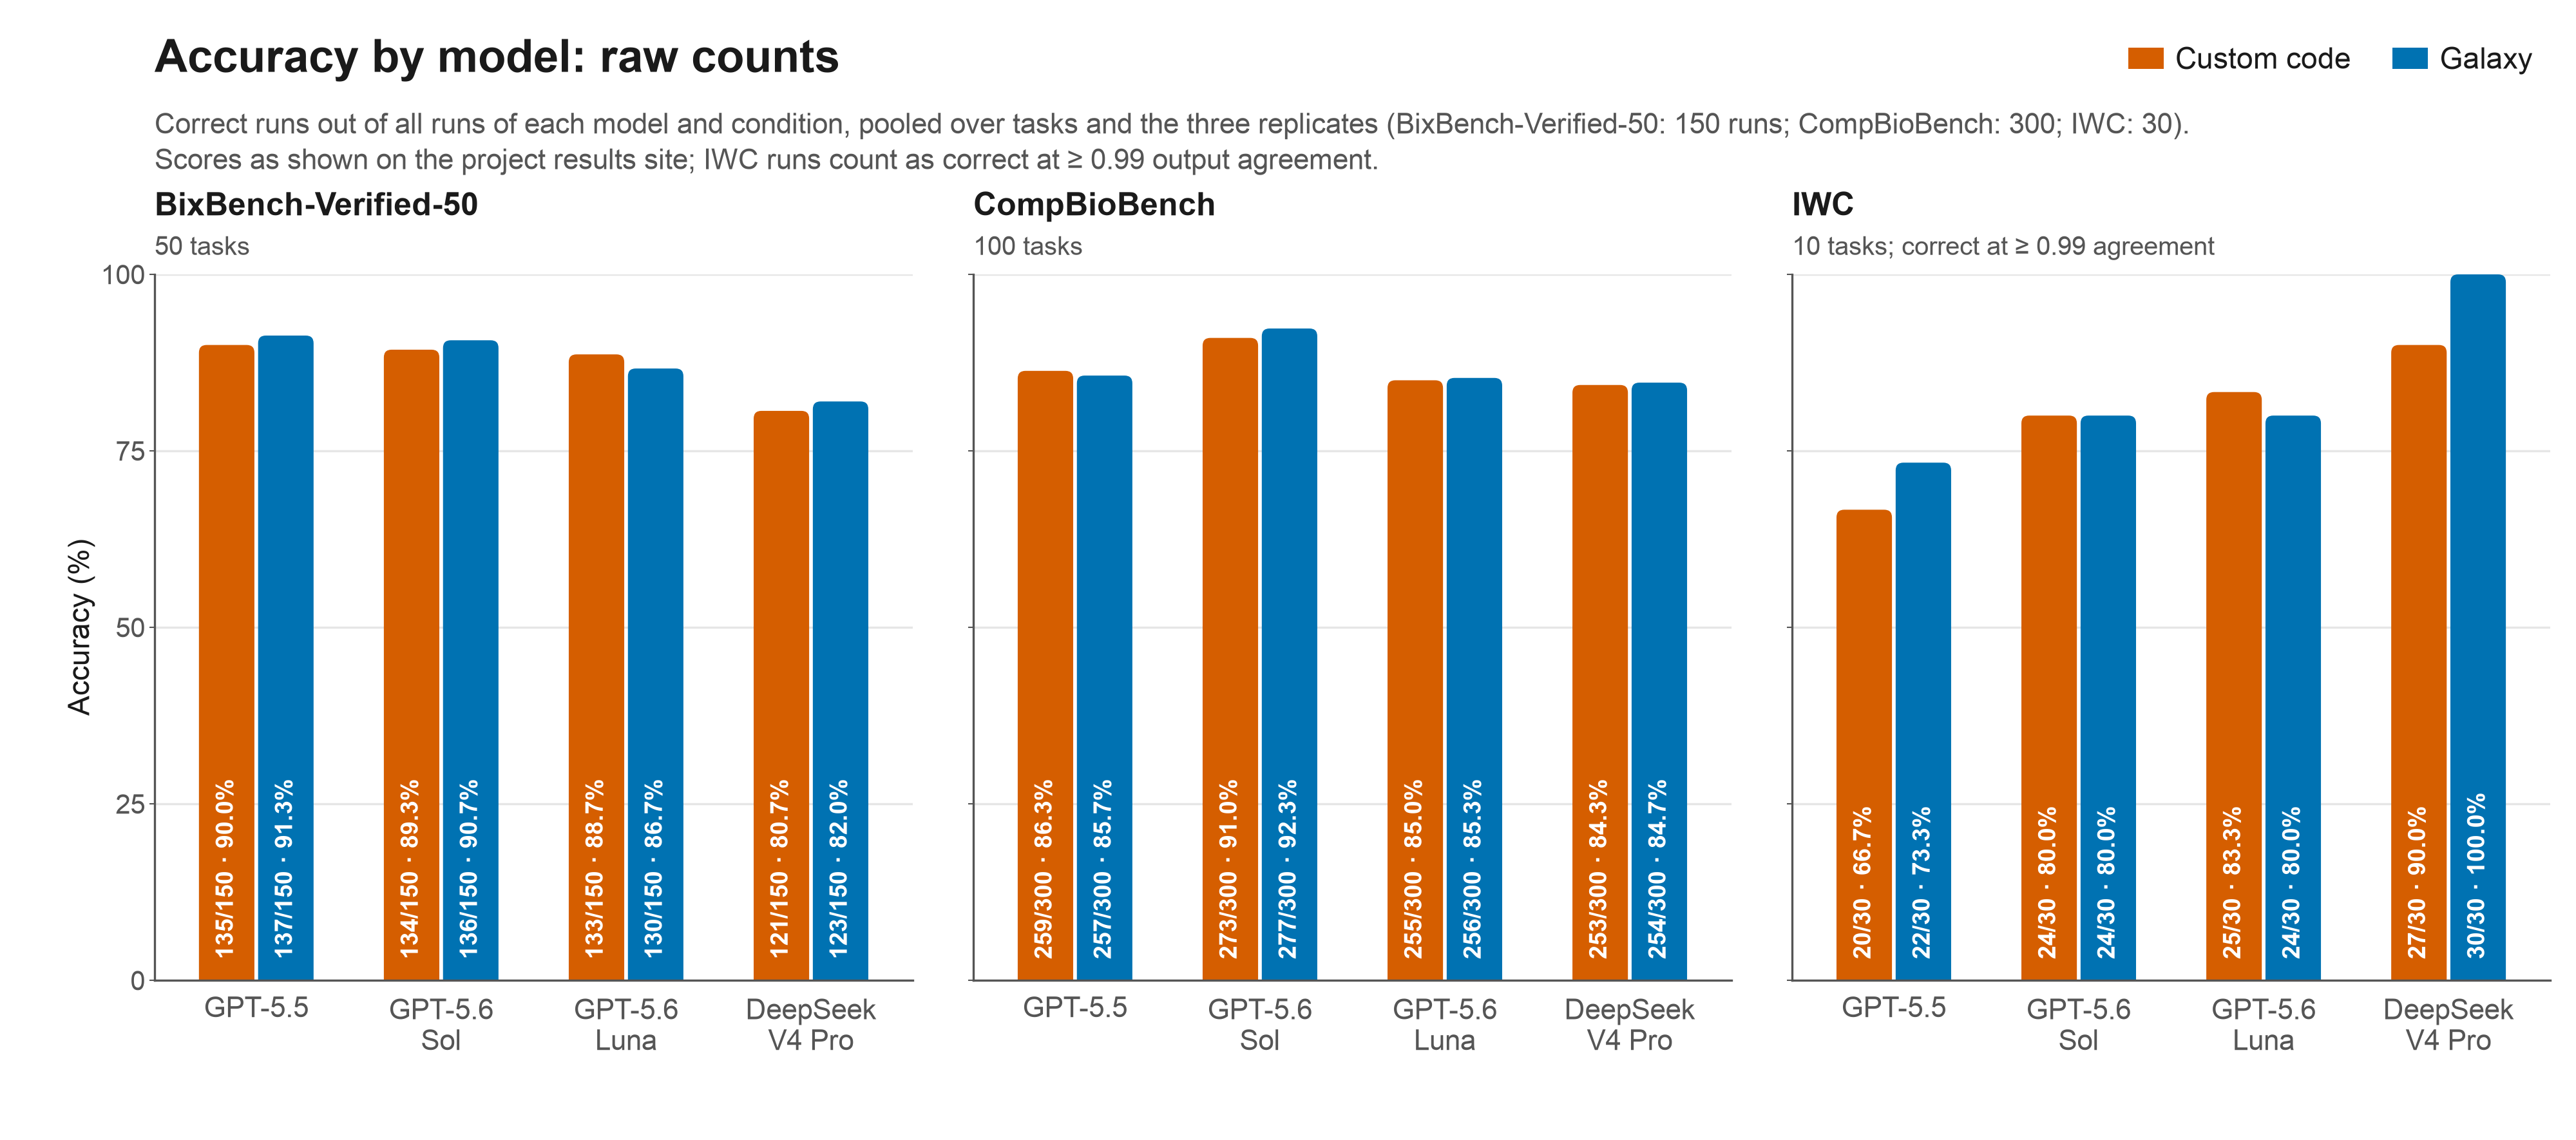

Data behind this chart, as committed beside it:
benchmark, cfg, env, correct, runs, accuracy
BixBench50, DeepSeek V4 Pro, galaxy, 123, 150, 82.0
BixBench50, DeepSeek V4 Pro, open_ended_code, 121, 150, 80.67
BixBench50, GPT-5.5, galaxy, 137, 150, 91.33
BixBench50, GPT-5.5, open_ended_code, 135, 150, 90.0
BixBench50, GPT-5.6 Luna, galaxy, 130, 150, 86.67
BixBench50, GPT-5.6 Luna, open_ended_code, 133, 150, 88.67
BixBench50, GPT-5.6 Sol, galaxy, 136, 150, 90.67
BixBench50, GPT-5.6 Sol, open_ended_code, 134, 150, 89.33
CompBio, DeepSeek V4 Pro, galaxy, 254, 300, 84.67
CompBio, DeepSeek V4 Pro, open_ended_code, 253, 300, 84.33
CompBio, GPT-5.5, galaxy, 257, 300, 85.67
CompBio, GPT-5.5, open_ended_code, 259, 300, 86.33
CompBio, GPT-5.6 Luna, galaxy, 256, 300, 85.33
CompBio, GPT-5.6 Luna, open_ended_code, 255, 300, 85.0
CompBio, GPT-5.6 Sol, galaxy, 277, 300, 92.33
CompBio, GPT-5.6 Sol, open_ended_code, 273, 300, 91.0
IWC, DeepSeek V4 Pro, galaxy, 30, 30, 100.0
IWC, DeepSeek V4 Pro, open_ended_code, 27, 30, 90.0
IWC, GPT-5.5, galaxy, 22, 30, 73.33
IWC, GPT-5.5, open_ended_code, 20, 30, 66.67
IWC, GPT-5.6 Luna, galaxy, 24, 30, 80.0
IWC, GPT-5.6 Luna, open_ended_code, 25, 30, 83.33
IWC, GPT-5.6 Sol, galaxy, 24, 30, 80.0
IWC, GPT-5.6 Sol, open_ended_code, 24, 30, 80.0
